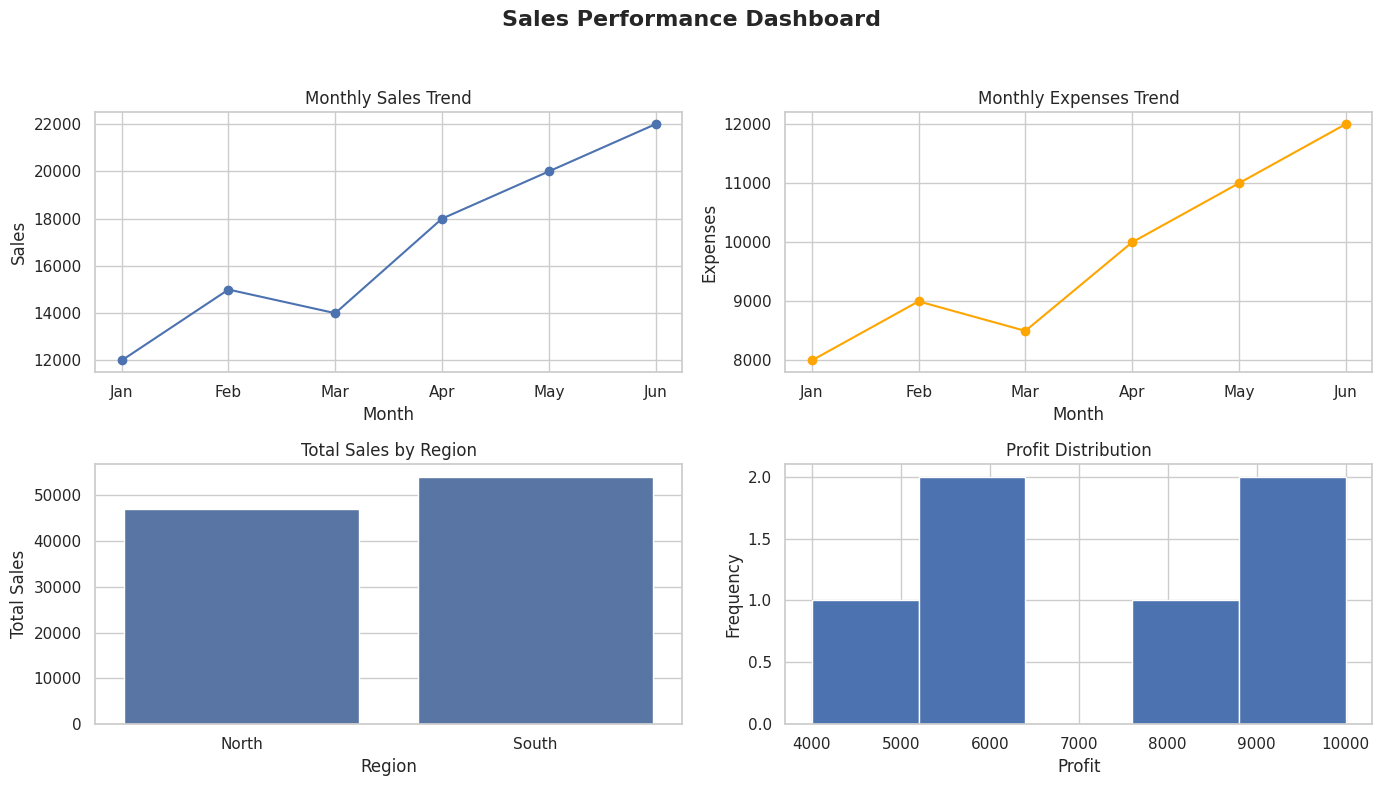

Reproduce this figure in Python.
# ---------------------------------------------------------
# Day 47: Dashboard-Style Visualization
# ---------------------------------------------------------

import pandas as pd
import numpy as np
import matplotlib.pyplot as plt
import seaborn as sns


# ---------------------------------------------------------
# 1. Sample Dataset (Sales Data)
# ---------------------------------------------------------

data = {
    "month": ["Jan", "Feb", "Mar", "Apr", "May", "Jun"],
    "sales": [12000, 15000, 14000, 18000, 20000, 22000],
    "expenses": [8000, 9000, 8500, 10000, 11000, 12000],
    "region": ["North", "North", "South", "South", "North", "South"]
}

df = pd.DataFrame(data)


# ---------------------------------------------------------
# 2. Global Styling
# ---------------------------------------------------------

sns.set_theme(style="whitegrid")
plt.rcParams["figure.figsize"] = (14, 8)


# ---------------------------------------------------------
# 3. Create Dashboard Layout
# ---------------------------------------------------------
# 2 rows x 2 columns dashboard

fig, axes = plt.subplots(2, 2)
fig.suptitle("Sales Performance Dashboard", fontsize=16, fontweight="bold")


# ---------------------------------------------------------
# Chart 1: Sales Trend (Line Chart)
# ---------------------------------------------------------

axes[0, 0].plot(df["month"], df["sales"], marker="o")
axes[0, 0].set_title("Monthly Sales Trend")
axes[0, 0].set_xlabel("Month")
axes[0, 0].set_ylabel("Sales")


# ---------------------------------------------------------
# Chart 2: Expenses Trend (Line Chart)
# ---------------------------------------------------------

axes[0, 1].plot(df["month"], df["expenses"], marker="o", color="orange")
axes[0, 1].set_title("Monthly Expenses Trend")
axes[0, 1].set_xlabel("Month")
axes[0, 1].set_ylabel("Expenses")


# ---------------------------------------------------------
# Chart 3: Sales by Region (Bar Chart)
# ---------------------------------------------------------

region_sales = df.groupby("region")["sales"].sum().reset_index()

sns.barplot(
    x="region",
    y="sales",
    data=region_sales,
    ax=axes[1, 0]
)
axes[1, 0].set_title("Total Sales by Region")
axes[1, 0].set_xlabel("Region")
axes[1, 0].set_ylabel("Total Sales")


# ---------------------------------------------------------
# Chart 4: Profit Distribution (Histogram)
# ---------------------------------------------------------

df["profit"] = df["sales"] - df["expenses"]

axes[1, 1].hist(df["profit"], bins=5)
axes[1, 1].set_title("Profit Distribution")
axes[1, 1].set_xlabel("Profit")
axes[1, 1].set_ylabel("Frequency")


# ---------------------------------------------------------
# 4. Layout Adjustment
# ---------------------------------------------------------

plt.tight_layout(rect=[0, 0, 1, 0.95])
plt.show()


# ---------------------------------------------------------
# End of Day 47: Dashboard Visualization
# ---------------------------------------------------------
